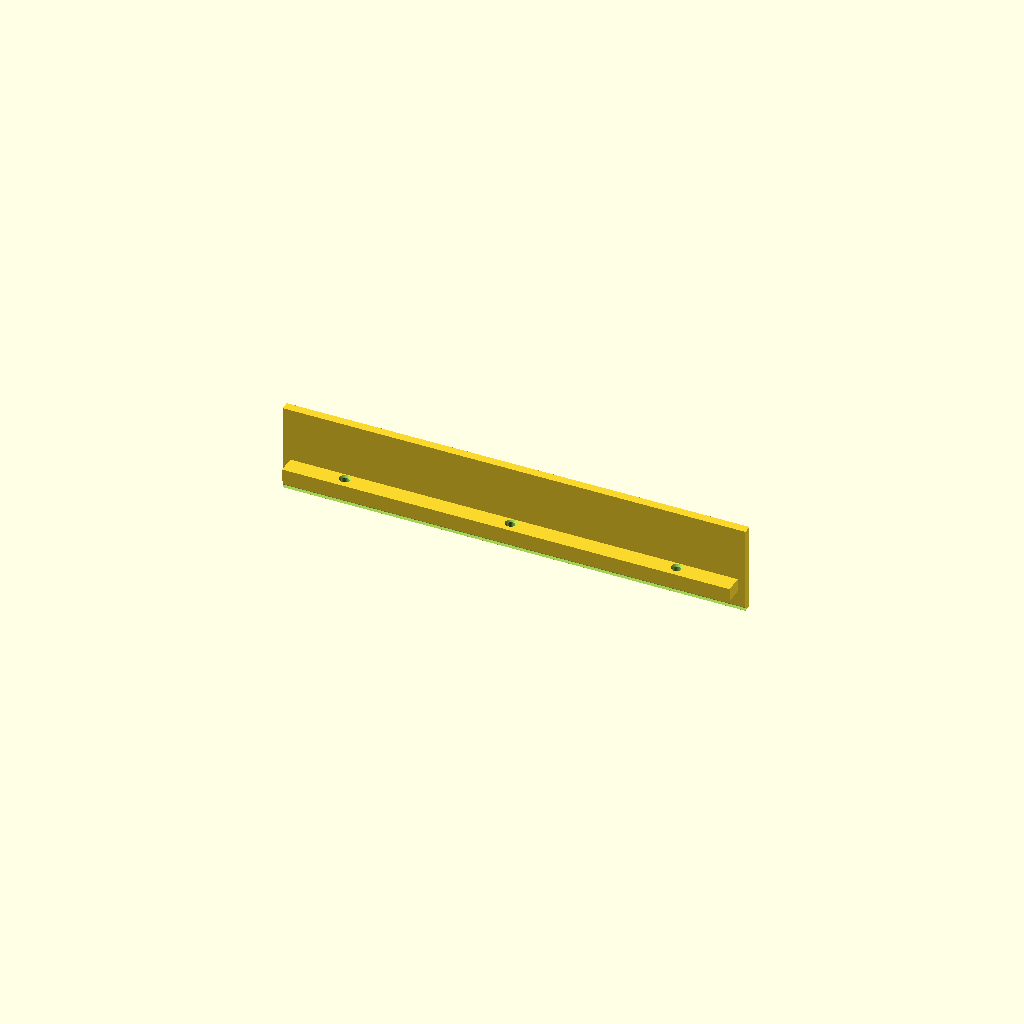
Cell 1 — every parameter at its default value.
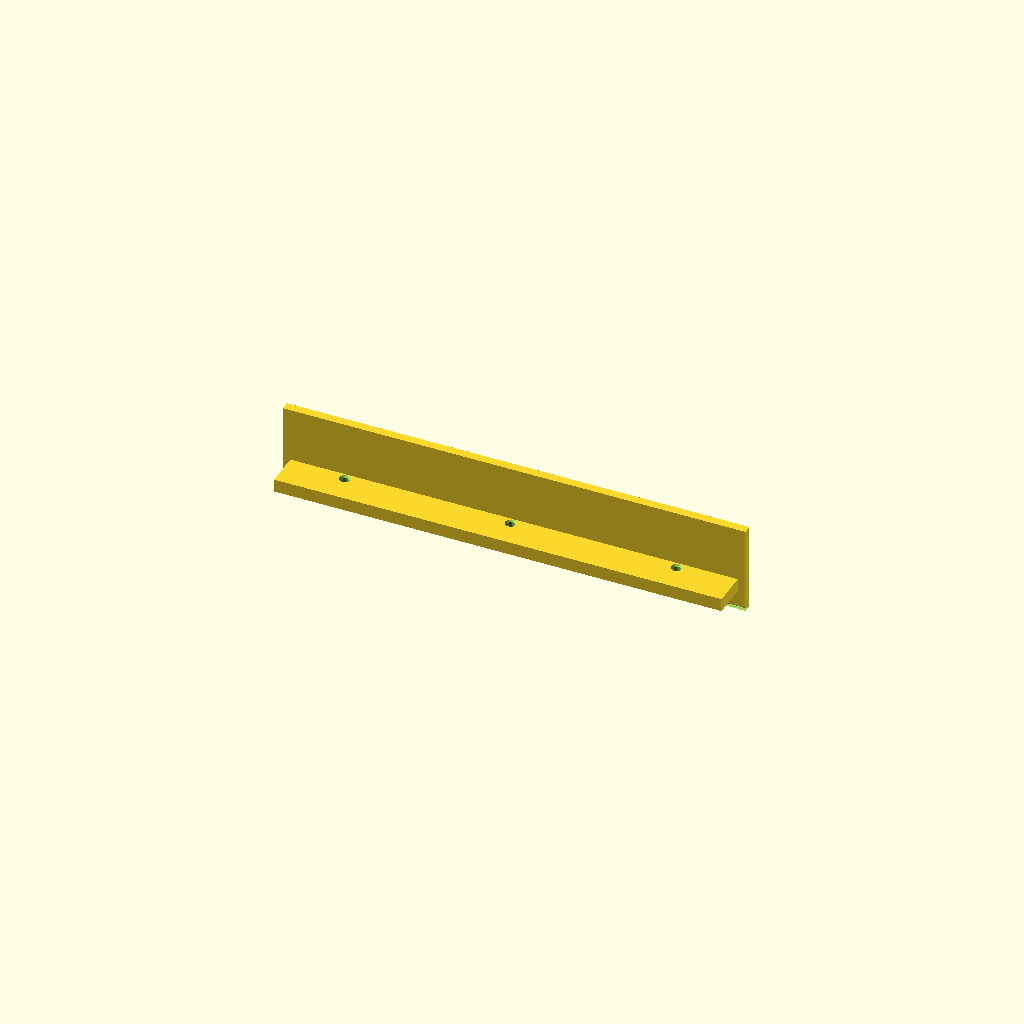
Cell 2: the same model with FLANGE_T = 16.
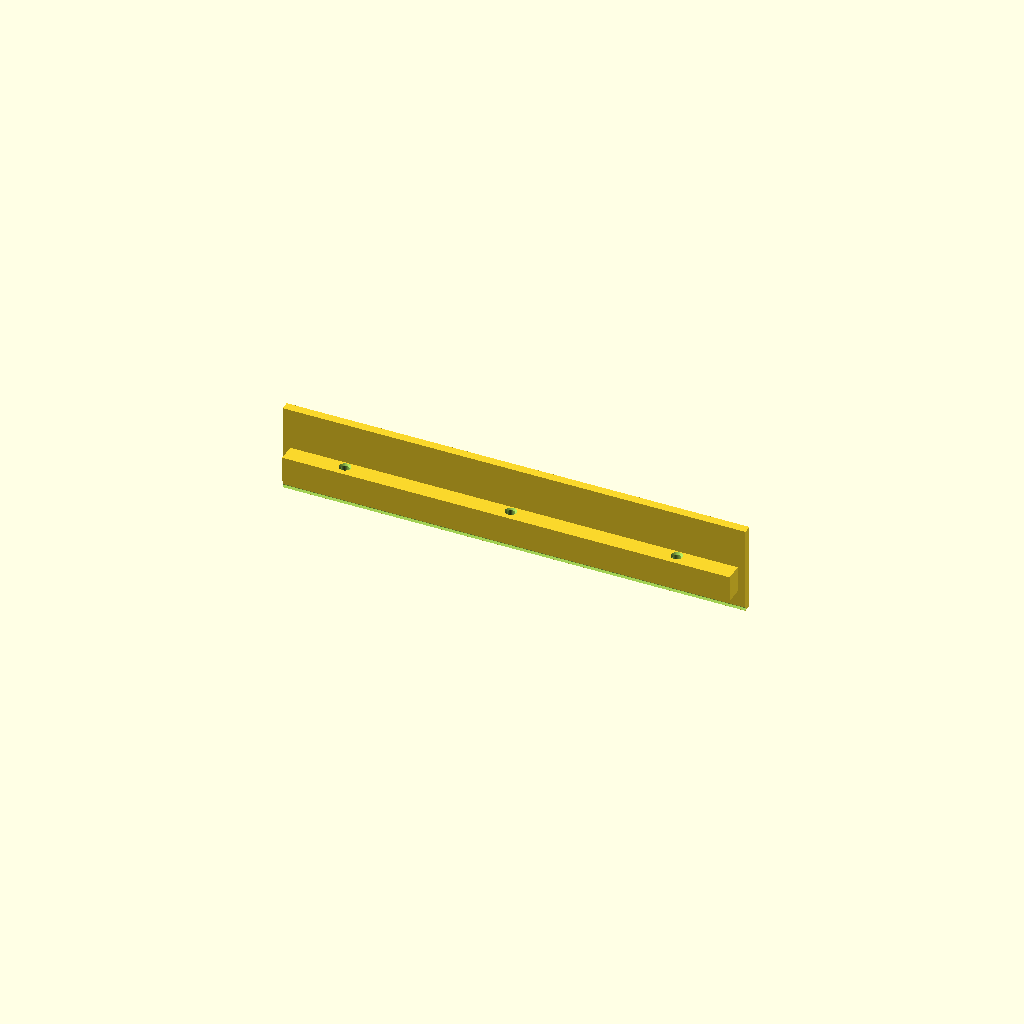
Cell 3: the same model with FLANGE_H = 12.
All cells are drawn from one camera (rotation 55°, 0°, 25°, orthographic, colour scheme Cornfield), so only the parameter changes between them.
Source of the model, parts/rear_panel.scad:
// =====================================================================
// parts/rear_panel.scad  ->  rear_panel()
//
// Part 7 of 9.  REAR closure panel (Edge-beta), modeled IN the GLOBAL
// ASSEMBLY FRAME (origin = front-bottom-left interior corner of chassis;
// +X width left->right, +Y depth front->rear, +Z height bottom->top) so it
// mates with neighbors with NO transform in main.scad.
//
// *** BLANK 1U CLOSURE ***  Rear ports (USB-C / SD / 3.5mm audio) are
// DEFERRED.  This is a flat blank panel; a future iteration or a rear
// swap-insert will carry the actual I/O cutouts.  NO cutouts here.
//
// Assembly region:
//   X  0 .. REAR_W (212)
//   Y  DEPTH(210) .. DEPTH+REAR_T(214)   (thin slab; FRONT face Y=DEPTH)
//   Z  0 .. REAR_H (40)
//
// Features (closure + location only):
//   - Main rear plate (X 0..212, Y 210..214, Z 0..40)
//   - BOTTOM tongue/flange that beds into the baseplate rear lip and bolts
//     down: a flange in front of the panel carrying M3 CLEARANCE holes
//     (a few across X) into the baseplate rear-lip self-tap points.
//   - SIDE tabs that locate against the wall tops (drop into the wall-top
//     grooves on the L/R upstands), with FIT_CLEARANCE on the mating.
//   - All mating edges + the BOTTOM edge get a CHAMFER lead-in/relief.
//
// PRINTABILITY: prints FLAT on its back (outer face Y=DEPTH+REAR_T down on
// the bed) -> the 212 x 40 plate is the largest face, zero supports. The
// bed-plane footprint is X(212) x Z(40); REAR_T(4) is the vertical print
// axis. The chamfered bottom edge prints as a clean 45deg relief. M3
// clearance holes pass straight through the flange (no bridging).
//
// CONVENTION: shared globals from params.scad; parametric joinery from
// lib/joinery.scad (modules take explicit args, do not read globals).
// =====================================================================

include <params.scad>
use <../lib/joinery.scad>


// ---------------------------------------------------------------------
// Local helper values (derived from frozen params; no param redefinition)
// ---------------------------------------------------------------------
PANEL_Y0          = DEPTH;                 // = 210  panel inner (front) face
PANEL_Y1          = DEPTH + REAR_T;        // = 214  panel outer (rear) face

// --- baseplate rear-lip interface (SHARED params) ----------------------
// The rear lip rises to LIP_TOP_Z and provides self-tap pilots
// (PANEL_PILOT_X at REAR_PILOT_Y) that the flange bolts straight down into.
// The earlier bottom TONGUE (rammed into the solid lip — no groove exists)
// and the SIDE TABS (sat behind the chassis, mating nothing) are REMOVED;
// the blank panel is fully located by its flange + 3 aligned bolts.

// --- bottom mounting flange + M3 clearance columns ---------------------
// a bar in front of the panel front face, resting ON the lip top; the M3
// clearance holes drop through it into the baseplate rear-lip pilots.
FLANGE_T          = 8;                      // flange depth toward body (-Y)
FLANGE_H          = 6;                      // flange height (Z) above lip top
FLANGE_Y1         = PANEL_Y0;               // flange back edge = panel front
FLANGE_Y0         = PANEL_Y0 - FLANGE_T;    // flange front edge
REAR_FASTEN_Y     = REAR_PILOT_Y;          // = 207  EXACTLY the baseplate pilot Y
REAR_FASTEN_X     = PANEL_PILOT_X;         // = [30,106,182]  EXACTLY the pilot columns


module rear_panel() {

    difference() {

        union() {

            // ---- 1. Main rear plate (the blank closure) ---------------
            translate([0, PANEL_Y0, 0])
                cube([REAR_W, REAR_T, REAR_H]);

            // ---- 2. Bottom mounting flange (rests ON the lip top, -Y) --
            // Clipped BETWEEN the side walls so it doesn't clash with the
            // integral upstands; the M3 holes (below) bolt it into the lip.
            translate([WALL_T + FIT_CLEARANCE, FLANGE_Y0, LIP_TOP_Z - EPS])
                cube([BODY_W - 2*WALL_T - 2*FIT_CLEARANCE, FLANGE_T + EPS, FLANGE_H]);
        }

        // ===== NEGATIVE FEATURES (difference) ========================
        // NO I/O cutouts: this is a BLANK closure. Only the bottom M3
        // clearance holes + chamfer reliefs are cut.

        // ---- A. M3 clearance holes through the bottom flange --------
        // axis +Z; drop down into the baseplate rear-lip self-tap points.
        // CHAMFER lead-in countersink at the top of each hole.
        for (fx = REAR_FASTEN_X) {
            translate([fx, REAR_FASTEN_Y, LIP_TOP_Z - EPS])
                cylinder(h = FLANGE_H + 2*EPS, d = M3_CLEAR);
            // chamfer lead-in (top entry)
            translate([fx, REAR_FASTEN_Y, LIP_TOP_Z + FLANGE_H - CHAMFER])
                cylinder(h = CHAMFER + EPS,
                         d1 = M3_CLEAR, d2 = M3_CLEAR + 2*CHAMFER);
        }

        // ---- B. Bottom-edge chamfer relief (along the panel base) ---
        // 45deg relief on the front-bottom edge so the panel seats clean
        // and prints a tidy first layer. Runs full width in X.
        translate([-EPS, PANEL_Y0 - EPS, 0])
            rotate([45, 0, 0])
                cube([REAR_W + 2*EPS, CHAMFER*sqrt(2), CHAMFER*sqrt(2)]);
    }
}


// ---- standalone render (renders this part alone) ---------------------
$fa = 1; $fs = 0.4;
rear_panel();
Customizer parameters (derived from the source; name, type, default, range or options):
FLANGE_T: number, default 8
FLANGE_H: number, default 6
